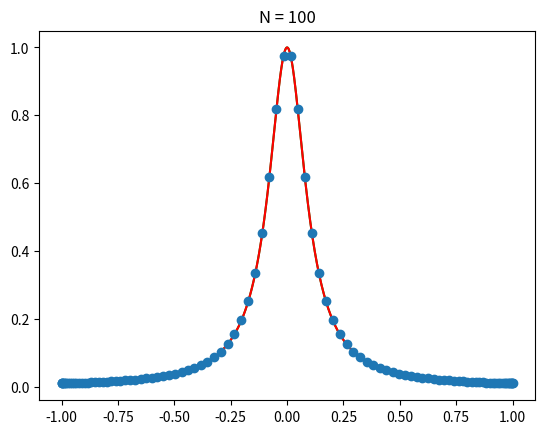
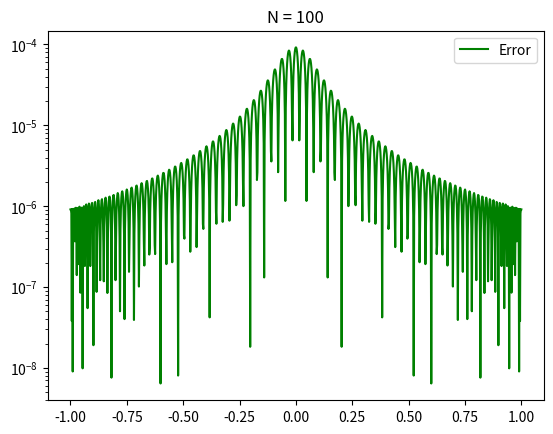

The matplotlib source for these figures, in order:
import numpy as np
import numpy.linalg as la
import matplotlib.pyplot as plt

def driver():
    f = lambda x: 1/(1+(10*x)**2)
    N = 100


    ''' interval'''
    a = -1
    b = 1
    
    xint = np.zeros(N)
    for i in range(1,N+1):
        xint[i-1] = np.cos(((2*i - 1)*np.pi)/(2*N))

  
    ''' create interpolation data'''
    yint = f(xint)
    ''' create points for evaluating the Lagrange interpolating polynomial'''
    Neval = 1001
    xeval = np.linspace(a,b,Neval+1)
    
    yeval_m = np.zeros(Neval+1)
    

    ''' evaluate lagrange poly '''
    for kk in range(Neval+1):
        yeval_m[kk] = barycentric(xint, yint, N, xeval[kk])

    ''' create vector with exact values'''
    fex = f(xeval)

    plt.figure()
    plt.plot(xeval,fex,'g')
    plt.plot(xeval,yeval_m,'r')
    plt.plot(xint, yint, 'o')
    plt.title('N = %i' %N)
    
    plt.figure()
    err_m = abs(yeval_m-fex)
    plt.semilogy(xeval,err_m,'g',label='Error')
    plt.title('N = %i' %N)
    plt.legend()
   
    plt.show()


def wj(xint, n, j):
    temp = 1 
    for i in range(n):
        if(i != j):
            temp = temp * (xint[j] - xint[i])

    return (1/temp)

def phin(xpt, xint, n):
    phi = 1
    for i in range(n):
        phi = phi * (xpt - xint[i])

    return phi

def barycentric(xint, yint, n, xpt):
    s = 0
    if xpt in xint:
        return yint[np.where(xint == xpt)]
    
    for j in range(n):

        s += (wj(xint, n, j)*yint[j])/(xpt - xint[j])

    return (phin(xpt, xint, n) * s)

driver()